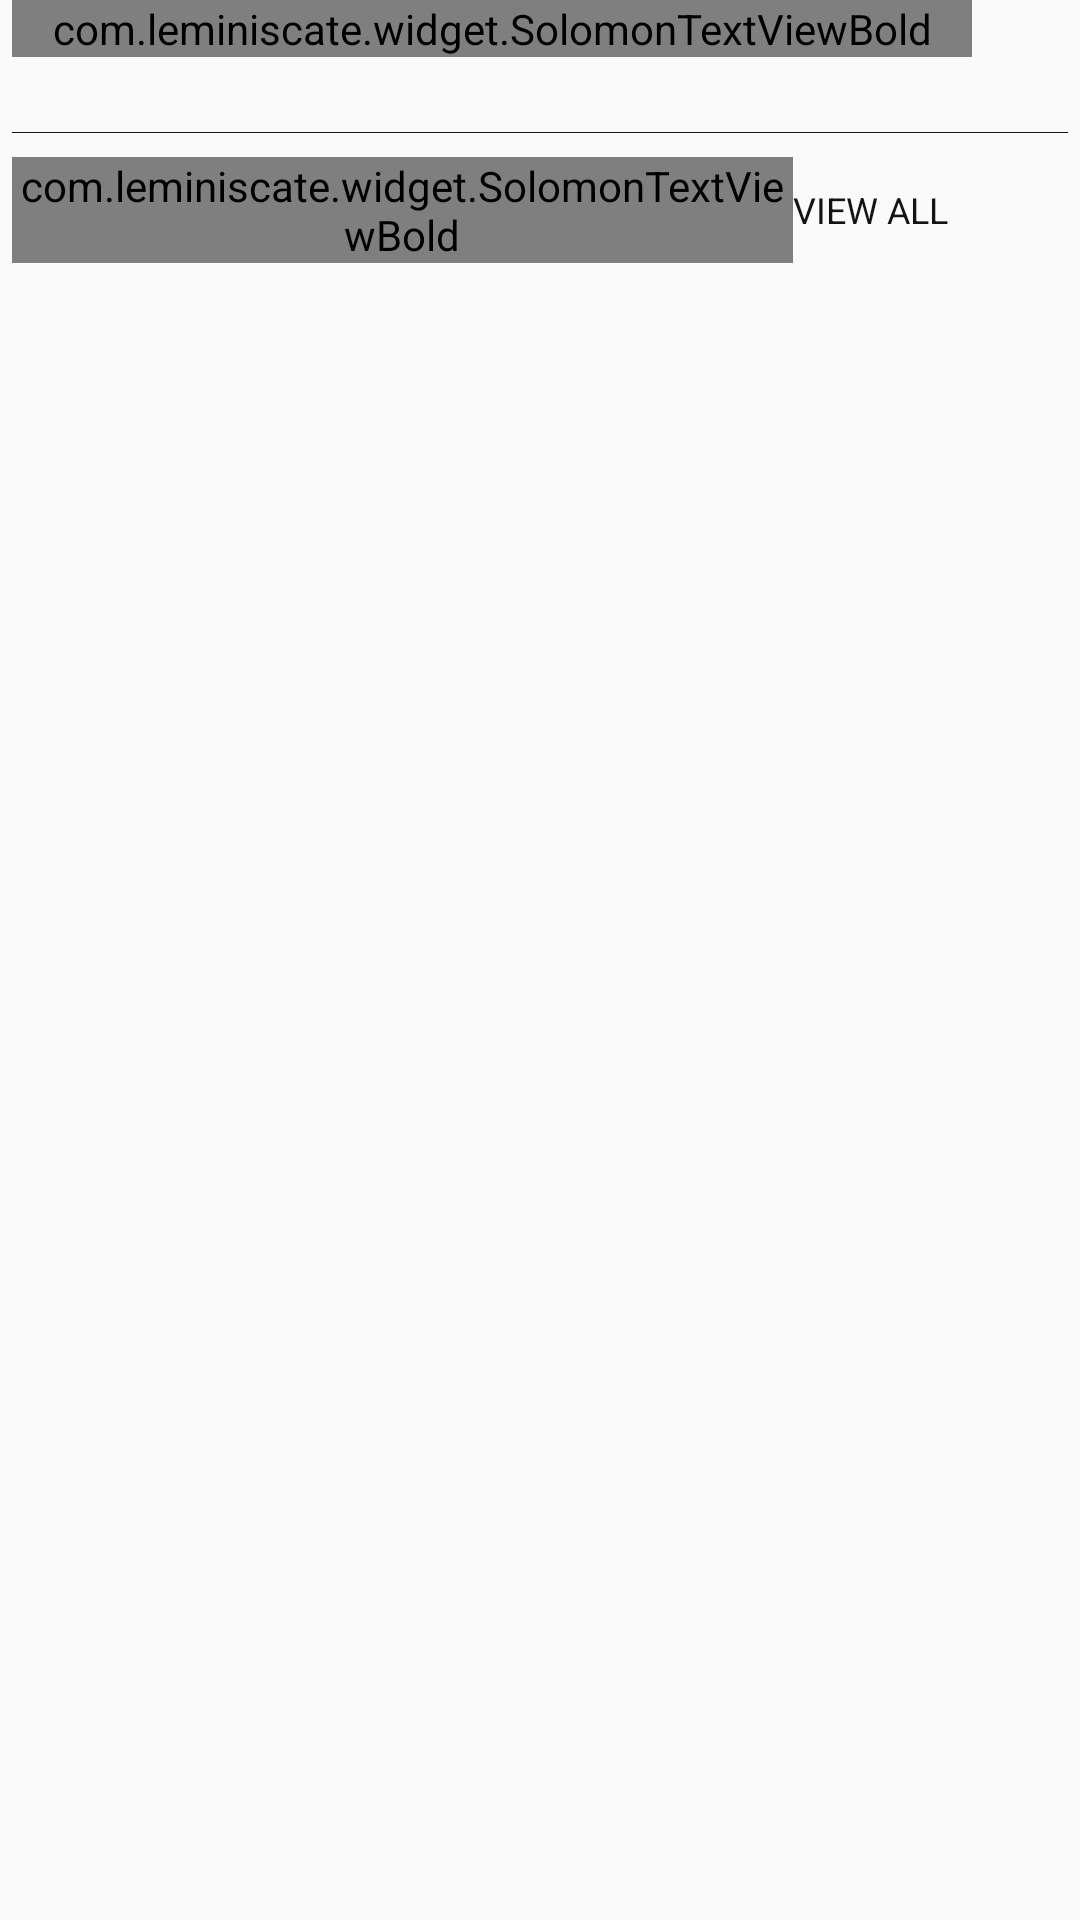

Layout XML and referenced resources for this Android screen:
<!-- AndroidManifest.xml: application theme AppTheme -->
<!-- res/layout/transactions_header.xml -->
<?xml version="1.0" encoding="utf-8"?>
<LinearLayout xmlns:android="http://schemas.android.com/apk/res/android"
    android:layout_width="match_parent"
    android:layout_height="wrap_content"
    android:background="@color/colorPrimary"
    android:orientation="vertical"
    android:paddingBottom="@dimen/fragment_vertical_margin"
    android:paddingEnd="4dip"
    android:paddingStart="4dip"
>

  <LinearLayout
      android:id="@+id/view_group_balance"
      android:layout_width="match_parent"
      android:layout_height="wrap_content">

    <com.leminiscate.widget.SolomonTextViewBold
        android:layout_width="0dp"
        android:layout_height="wrap_content"
        android:layout_weight="1"
        android:text="@string/transactions_balance"
        android:textAppearance="?android:attr/textAppearanceLarge"
        android:textColor="@color/colorPrimaryDark"/>


    <android.support.v7.widget.AppCompatImageView
        android:layout_width="32dip"
        android:layout_height="32dip"
        android:padding="8dip"
        android:src="@drawable/ic_next"
    />

  </LinearLayout>

  <View
      android:layout_width="match_parent"
      android:layout_height="0.1dip"
      android:layout_marginTop="12dip"
      android:background="@color/colorPrimaryDark"/>


  <LinearLayout
      android:id="@+id/view_group_activity"
      android:layout_width="match_parent"
      android:layout_height="wrap_content"
      android:layout_marginTop="8dip"
  >

    <com.leminiscate.widget.SolomonTextViewBold
        android:layout_width="0dp"
        android:layout_height="wrap_content"
        android:layout_gravity="center_vertical"
        android:layout_weight="1"
        android:text="@string/transactions_activity"
        android:textAppearance="?android:attr/textAppearanceMedium"
        android:textColor="@color/colorPrimaryDark"/>


    <android.support.v7.widget.AppCompatTextView
        android:layout_width="wrap_content"
        android:layout_height="wrap_content"
        android:layout_gravity="center_vertical"
        android:paddingEnd="8dip"
        android:paddingStart="0dip"
        android:text="@string/transactions_view_all"
        android:textAllCaps="true"
        android:textColor="@color/colorPrimaryDark"
        android:textSize="12sp"/>

    <android.support.v7.widget.AppCompatImageView
        android:layout_width="32dip"
        android:layout_height="32dip"
        android:padding="8dip"
        android:src="@drawable/ic_next"
    />

  </LinearLayout>

</LinearLayout>
<!-- resources referenced by this layout -->
<resources>
  <color name="colorPrimary">#FAFAFA</color>
  <color name="colorPrimaryDark">#141212</color>
  <dimen name="fragment_vertical_margin">32dp</dimen>
  <string name="transactions_activity">Activity</string>
  <string name="transactions_balance">Balance</string>
  <string name="transactions_view_all">View all</string>
  <style name="AppTheme" parent="Theme.AppCompat.NoActionBar">
      <item name="colorPrimary">@color/colorPrimary</item>
      <item name="colorPrimaryDark">@color/colorPrimaryDark</item>
      <item name="colorAccent">@color/colorAccent</item>
      <item name="windowActionBar">false</item>
      <item name="windowNoTitle">true</item>
      <item name="android:windowTranslucentNavigation" tools:targetApi="kitkat">true</item>
      <item name="android:windowDrawsSystemBarBackgrounds" tools:targetApi="lollipop">true</item>
    </style>
  <color name="colorAccent">#FFFFFF</color>
</resources>
